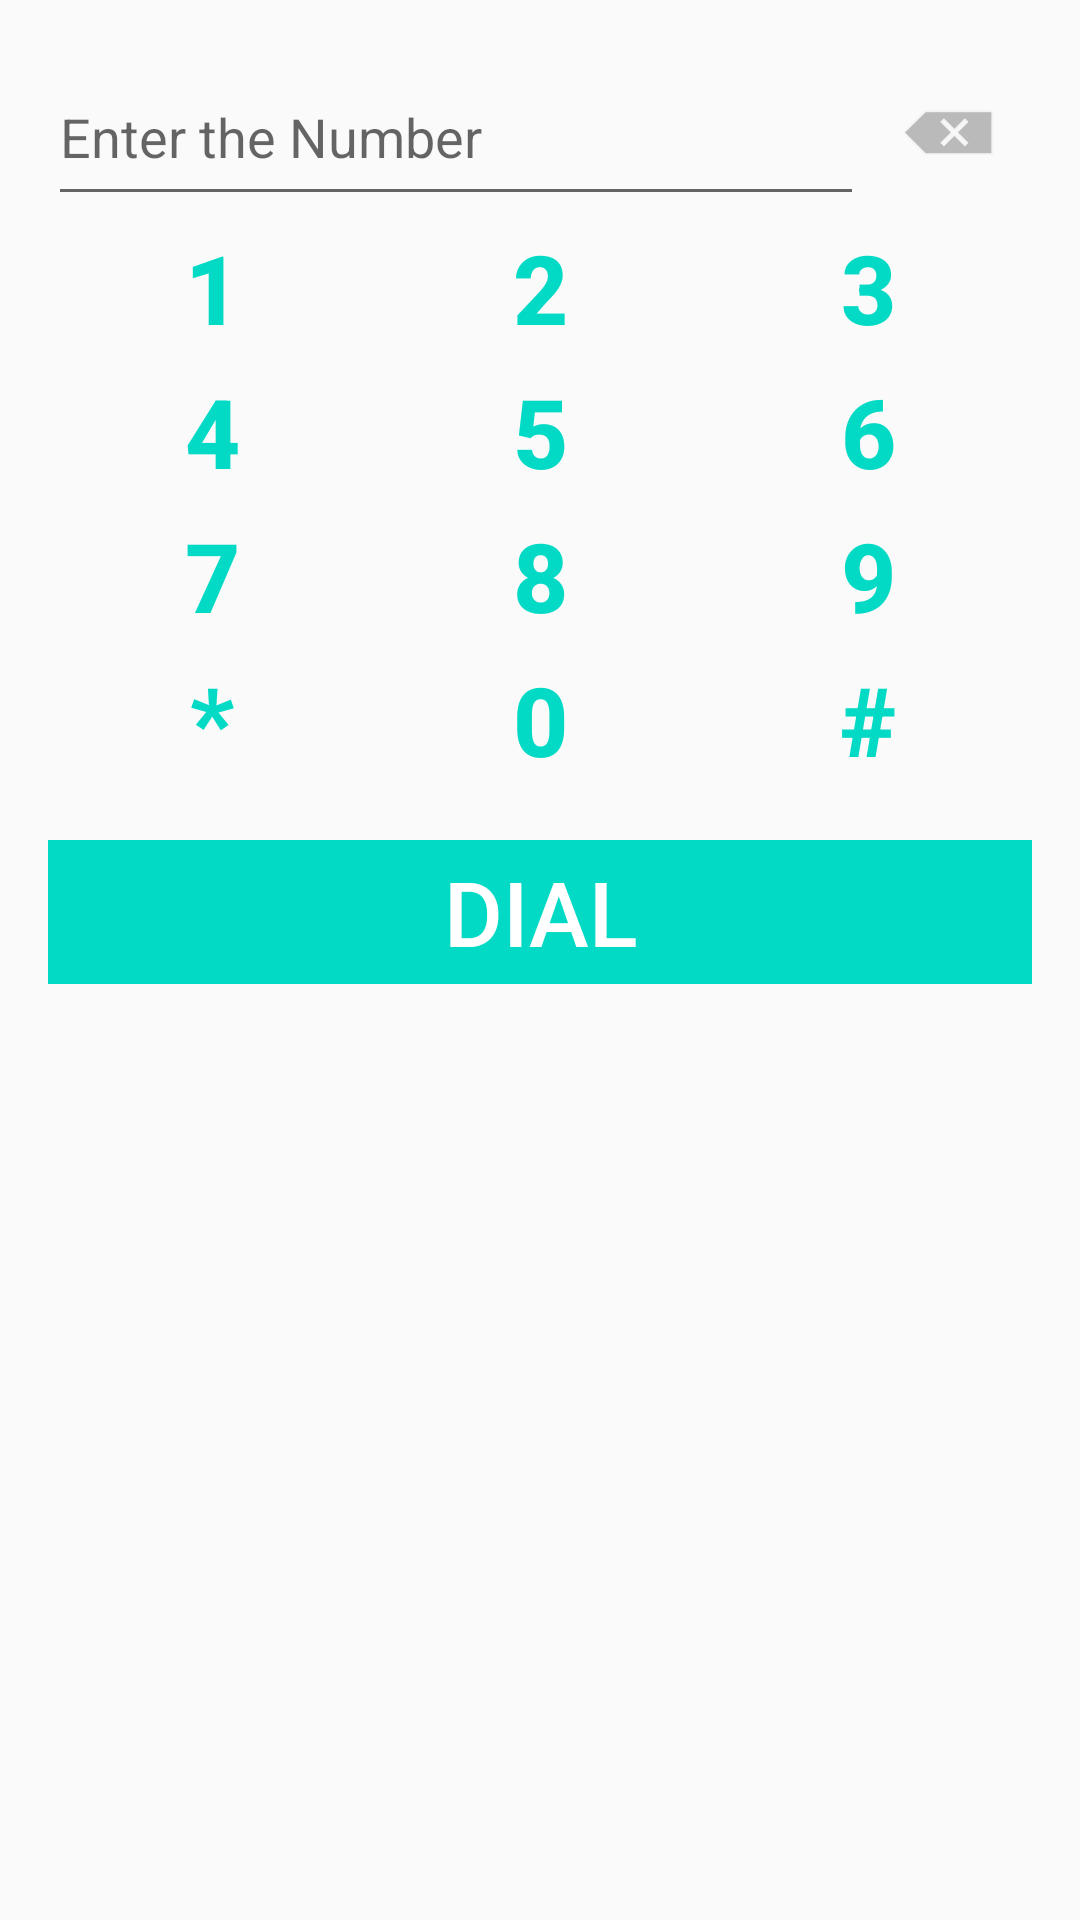

Here is an Android app screen rendered from its layout file. Give the layout XML and the strings, colors and styles it references.
<!-- AndroidManifest.xml: application theme AppTheme -->
<!-- res/layout/keyboard.xml -->
<?xml version="1.0" encoding="utf-8"?>
<androidx.constraintlayout.widget.ConstraintLayout xmlns:android="http://schemas.android.com/apk/res/android"
    xmlns:app="http://schemas.android.com/apk/res-auto"
    android:layout_width="match_parent"
    android:layout_height="wrap_content">

    <TableLayout
        android:layout_width="match_parent"
        android:layout_height="match_parent"
        android:layout_marginStart="16dp"
        android:layout_marginTop="16dp"
        android:layout_marginEnd="16dp"
        android:layout_marginBottom="16dp"
        app:layout_constraintBottom_toBottomOf="parent"
        app:layout_constraintEnd_toEndOf="parent"
        app:layout_constraintStart_toStartOf="parent"
        app:layout_constraintTop_toTopOf="parent">

        <TableRow
            android:layout_width="match_parent"
            android:layout_height="match_parent">

            <EditText
                android:id="@+id/phoneNumberField"
                android:layout_width="match_parent"
                android:layout_height="match_parent"
                android:layout_weight="2"
                android:hint="@string/hint"
                android:inputType="phone" />

            <ImageButton
                android:id="@+id/buttonDelete"
                android:layout_width="match_parent"
                android:layout_height="match_parent"
                android:layout_margin="12sp"
                android:layout_weight="0"
                android:background="@android:drawable/ic_input_delete"
                android:backgroundTint="@android:color/darker_gray"
                android:contentDescription="Delete"
                android:onClick="onNumberButtonClick"
                android:scaleType="centerInside" />
        </TableRow>

        <TableRow
            android:layout_width="match_parent"
            android:layout_height="match_parent">

            <Button
                android:id="@+id/num1"
                style="@style/KeyboardNumber"
                android:text="1" />

            <Button
                android:id="@+id/num2"
                style="@style/KeyboardNumber"
                android:text="2" />

            <Button
                android:id="@+id/num3"
                style="@style/KeyboardNumber"
                android:text="3" />
        </TableRow>

        <TableRow
            android:layout_width="match_parent"
            android:layout_height="match_parent">

            <Button
                android:id="@+id/num4"
                style="@style/KeyboardNumber"
                android:text="4" />

            <Button
                android:id="@+id/num5"
                style="@style/KeyboardNumber"
                android:text="5" />

            <Button
                android:id="@+id/num6"
                style="@style/KeyboardNumber"
                android:text="6" />
        </TableRow>

        <TableRow
            android:layout_width="match_parent"
            android:layout_height="match_parent">

            <Button
                android:id="@+id/num7"
                style="@style/KeyboardNumber"
                android:text="7" />

            <Button
                android:id="@+id/num8"
                style="@style/KeyboardNumber"
                android:text="8" />

            <Button
                android:id="@+id/num9"
                style="@style/KeyboardNumber"
                android:text="9" />
        </TableRow>

        <TableRow
            android:layout_width="match_parent"
            android:layout_height="match_parent">

            <Button
                android:id="@+id/charStar"
                style="@style/KeyboardNumber"
                android:text="*" />

            <Button
                android:id="@+id/num0"
                style="@style/KeyboardNumber"
                android:text="0" />

            <Button
                android:id="@+id/charSharp"
                style="@style/KeyboardNumber"
                android:text="#" />
        </TableRow>

        <TableRow
            android:layout_width="match_parent"
            android:layout_height="match_parent"
            android:layout_marginTop="16sp">

            <Button
                android:id="@+id/buttonDial"
                android:layout_width="match_parent"
                android:layout_height="match_parent"
                android:layout_weight="1"
                android:autoSizeMaxTextSize="30sp"
                android:autoSizeTextType="uniform"
                android:background="@color/colorAccent"
                android:text="@string/dial"
                android:textColor="@color/white" />
        </TableRow>
    </TableLayout>
</androidx.constraintlayout.widget.ConstraintLayout>
<!-- resources referenced by this layout -->
<resources>
  <color name="colorAccent">#03DAC5</color>
  <color name="white">#FFFFFF</color>
  <string name="dial">dial</string>
  <string name="hint">Enter the Number</string>
  <style name="KeyboardNumber" parent="TextAppearance.AppCompat.Button">
          <item name="android:layout_width">0sp</item>
          <item name="android:layout_height">match_parent</item>
          <item name="android:layout_weight">1</item>
          <item name="android:textColor">@color/colorAccent</item>
          <item name="android:textSize">32sp</item>
          <item name="android:textStyle">bold</item>
          <item name="android:editable">false</item>
          <item name="android:clickable">true</item>
          <item name="android:background">#00FFFFFF</item>
          <item name="android:onClick">onNumberButtonClick</item>
          <item name="android:gravity">center</item>
      </style>
  <style name="AppTheme" parent="Theme.AppCompat.Light.NoActionBar">
          
          <item name="colorPrimary">@color/colorPrimary</item>
          <item name="colorPrimaryDark">@color/colorPrimaryDark</item>
          <item name="colorAccent">@color/colorAccent</item>
      </style>
  <color name="colorPrimary">#6200EE</color>
  <color name="colorPrimaryDark">#3700B3</color>
</resources>
